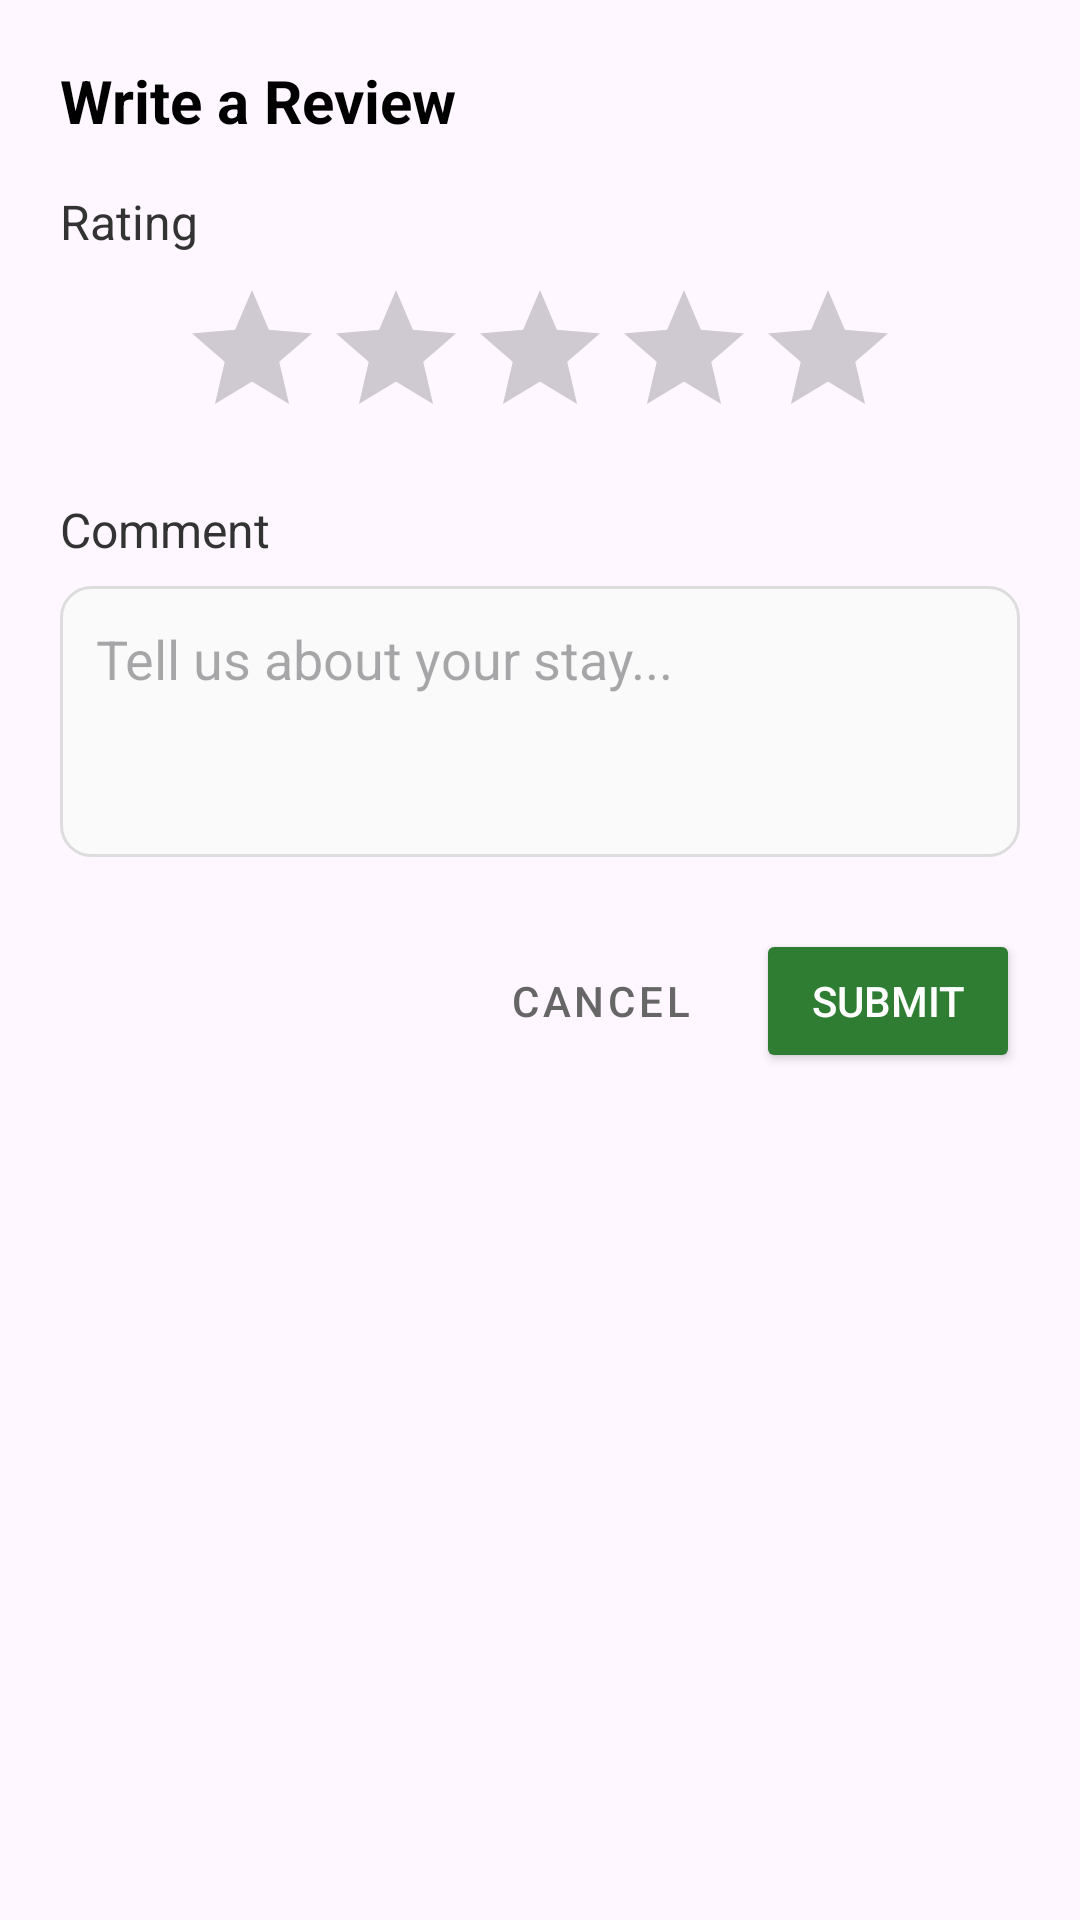

Layout XML and referenced resources for this Android screen:
<!-- AndroidManifest.xml: application theme Theme.HotelManagement -->
<!-- res/layout/dialog_write_review.xml -->
<?xml version="1.0" encoding="utf-8"?>
<LinearLayout xmlns:android="http://schemas.android.com/apk/res/android"
    android:layout_width="match_parent"
    android:layout_height="wrap_content"
    android:orientation="vertical"
    android:padding="20dp">

    <TextView
        android:layout_width="wrap_content"
        android:layout_height="wrap_content"
        android:text="Write a Review"
        android:textColor="#000000"
        android:textSize="20sp"
        android:textStyle="bold" />

    <TextView
        android:layout_width="wrap_content"
        android:layout_height="wrap_content"
        android:layout_marginTop="16dp"
        android:text="Rating"
        android:textColor="#333333"
        android:textSize="16sp" />

    <RatingBar
        android:id="@+id/ratingBar"
        android:layout_width="wrap_content"
        android:layout_height="wrap_content"
        android:layout_gravity="center_horizontal"
        android:layout_marginTop="8dp"
        android:numStars="5"
        android:stepSize="1" />

    <TextView
        android:layout_width="wrap_content"
        android:layout_height="wrap_content"
        android:layout_marginTop="16dp"
        android:text="Comment"
        android:textColor="#333333"
        android:textSize="16sp" />

    <EditText
        android:id="@+id/edtComment"
        android:layout_width="match_parent"
        android:layout_height="wrap_content"
        android:layout_marginTop="8dp"
        android:background="@drawable/bg_input"
        android:gravity="top"
        android:hint="Tell us about your stay..."
        android:minLines="3"
        android:padding="12dp" />

    <LinearLayout
        android:layout_width="match_parent"
        android:layout_height="wrap_content"
        android:layout_marginTop="24dp"
        android:gravity="end"
        android:orientation="horizontal">

        <Button
            android:id="@+id/btnCancel"
            style="@style/Widget.MaterialComponents.Button.TextButton"
            android:layout_width="wrap_content"
            android:layout_height="wrap_content"
            android:text="Cancel"
            android:textColor="#666666" />

        <Button
            android:id="@+id/btnSubmitReview"
            android:layout_width="wrap_content"
            android:layout_height="wrap_content"
            android:layout_marginStart="8dp"
            android:backgroundTint="#2E7D32"
            android:text="Submit"
            android:textColor="#FFFFFF" />
    </LinearLayout>
</LinearLayout>
<!-- resources referenced by this layout -->
<resources>
  <!-- drawable bg_input (drawable) -->
  <?xml version="1.0" encoding="utf-8"?>
  <shape xmlns:android="http://schemas.android.com/apk/res/android">
      <solid android:color="#FAFAFA"/>
      <corners android:radius="10dp"/>
      <stroke android:width="1dp" android:color="#DDD"/>
  </shape>
  <style name="Theme.HotelManagement" parent="Base.Theme.HotelManagement" />
  <style name="Base.Theme.HotelManagement" parent="Theme.Material3.DayNight.NoActionBar">
          <item name="android:statusBarColor">@android:color/transparent</item>
          <item name="android:navigationBarColor">@android:color/transparent</item>
      </style>
</resources>
